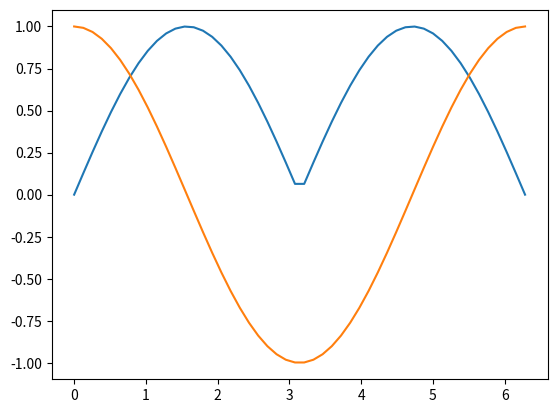
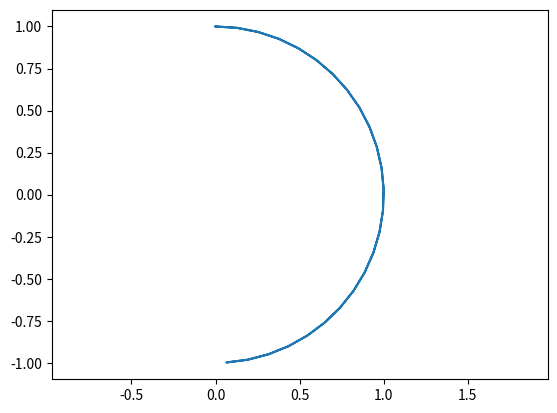

Write the Python code that produced these figures, in order.
import numpy as np
from scipy.integrate import odeint
import matplotlib.pyplot as plt
import random

# Try other periodic functions! What happens if you include absolute values or squares?

x = np.linspace(0,2*np.pi)

A = np.absolute(np.sin(x))

B = np.cos(x)

plt.figure()

plt.plot(x,A)
plt.plot(x,B)

plt.figure()
plt.plot(A,B)
plt.axis('equal')

plt.show()